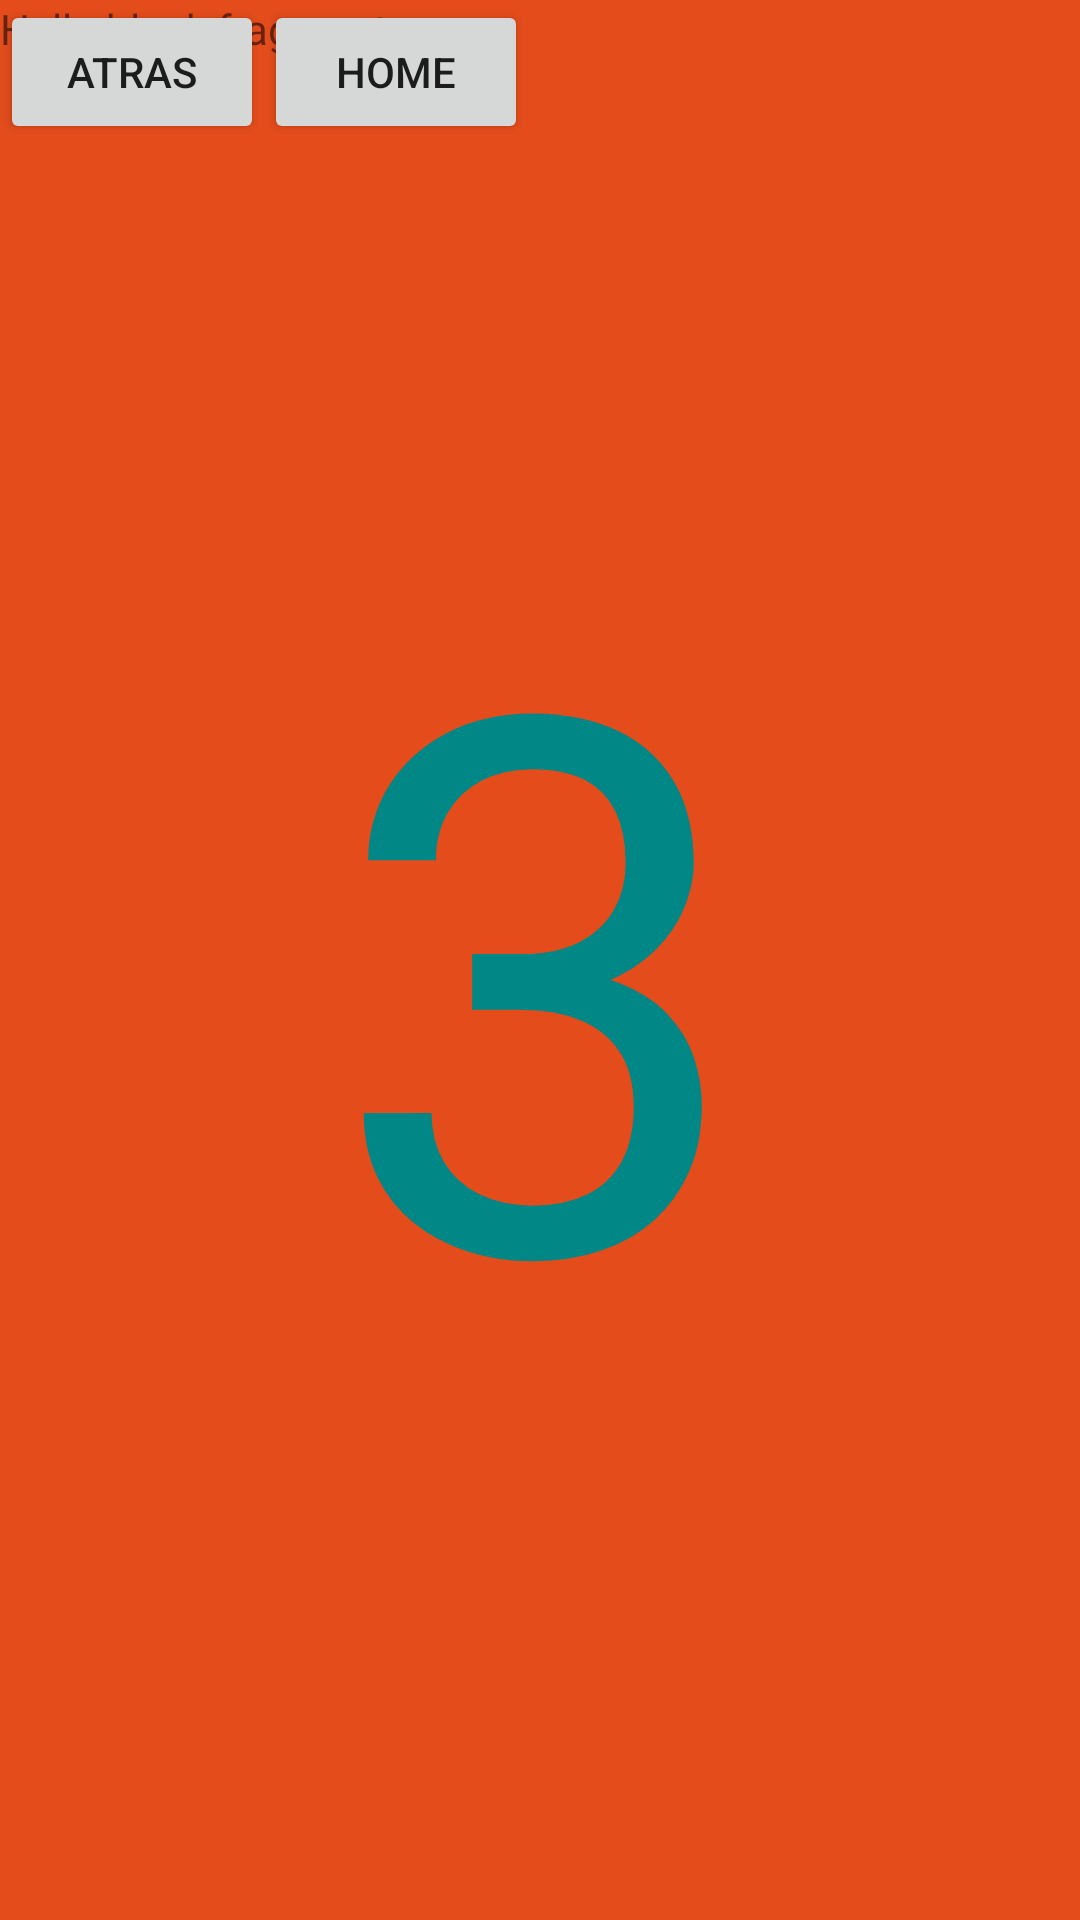

Layout XML and referenced resources for this Android screen:
<!-- AndroidManifest.xml: application theme Theme.NavigationJH -->
<!-- res/layout/fragment_tercer.xml -->
<?xml version="1.0" encoding="utf-8"?>
<FrameLayout xmlns:android="http://schemas.android.com/apk/res/android"
    xmlns:tools="http://schemas.android.com/tools"
    android:layout_width="match_parent"
    android:layout_height="match_parent"
    android:background="#E44C1C"
    tools:context=".TercerFragment">


    
    <TextView
        android:layout_width="match_parent"
        android:layout_height="match_parent"
        android:text="@string/hello_blank_fragment" />
    <TextView
        android:layout_width="wrap_content"
        android:layout_height="wrap_content"
        android:layout_gravity="center"
        android:text="3"
        android:textSize="250sp"
        android:textColor="@color/teal_700"

        />

    <LinearLayout
        android:layout_width="match_parent"
        android:layout_height="wrap_content" >

        <Button
            android:id="@+id/btnAtras"
            android:layout_width="wrap_content"
            android:layout_height="wrap_content"
            android:text="Atras" />

        <Button
            android:id="@+id/btnHome"
            android:layout_width="wrap_content"
            android:layout_height="wrap_content"
            android:text="Home" />
    </LinearLayout>

</FrameLayout>
<!-- resources referenced by this layout -->
<resources>
  <string name="hello_blank_fragment">Hello blank fragment</string>
  <style name="Theme.NavigationJH" parent="Theme.MaterialComponents.DayNight.DarkActionBar">
          
          <item name="colorPrimary">@color/purple_500</item>
          <item name="colorPrimaryVariant">@color/purple_700</item>
          <item name="colorOnPrimary">@color/white</item>
          
          <item name="colorSecondary">@color/teal_200</item>
          <item name="colorSecondaryVariant">@color/teal_700</item>
          <item name="colorOnSecondary">@color/black</item>
          
          <item name="android:statusBarColor" tools:targetApi="l">?attr/colorPrimaryVariant</item>
          
      </style>
  <!-- not gathered from this repository: default colours our renderer supplied (Android Studio template values) -->
  <color name="purple_500">#FF6200EE</color>
  <color name="purple_700">#FF3700B3</color>
  <color name="teal_200">#FF03DAC5</color>
  <color name="teal_700">#FF018786</color>
  <color name="black">#FF000000</color>
  <color name="white">#FFFFFFFF</color>
</resources>
